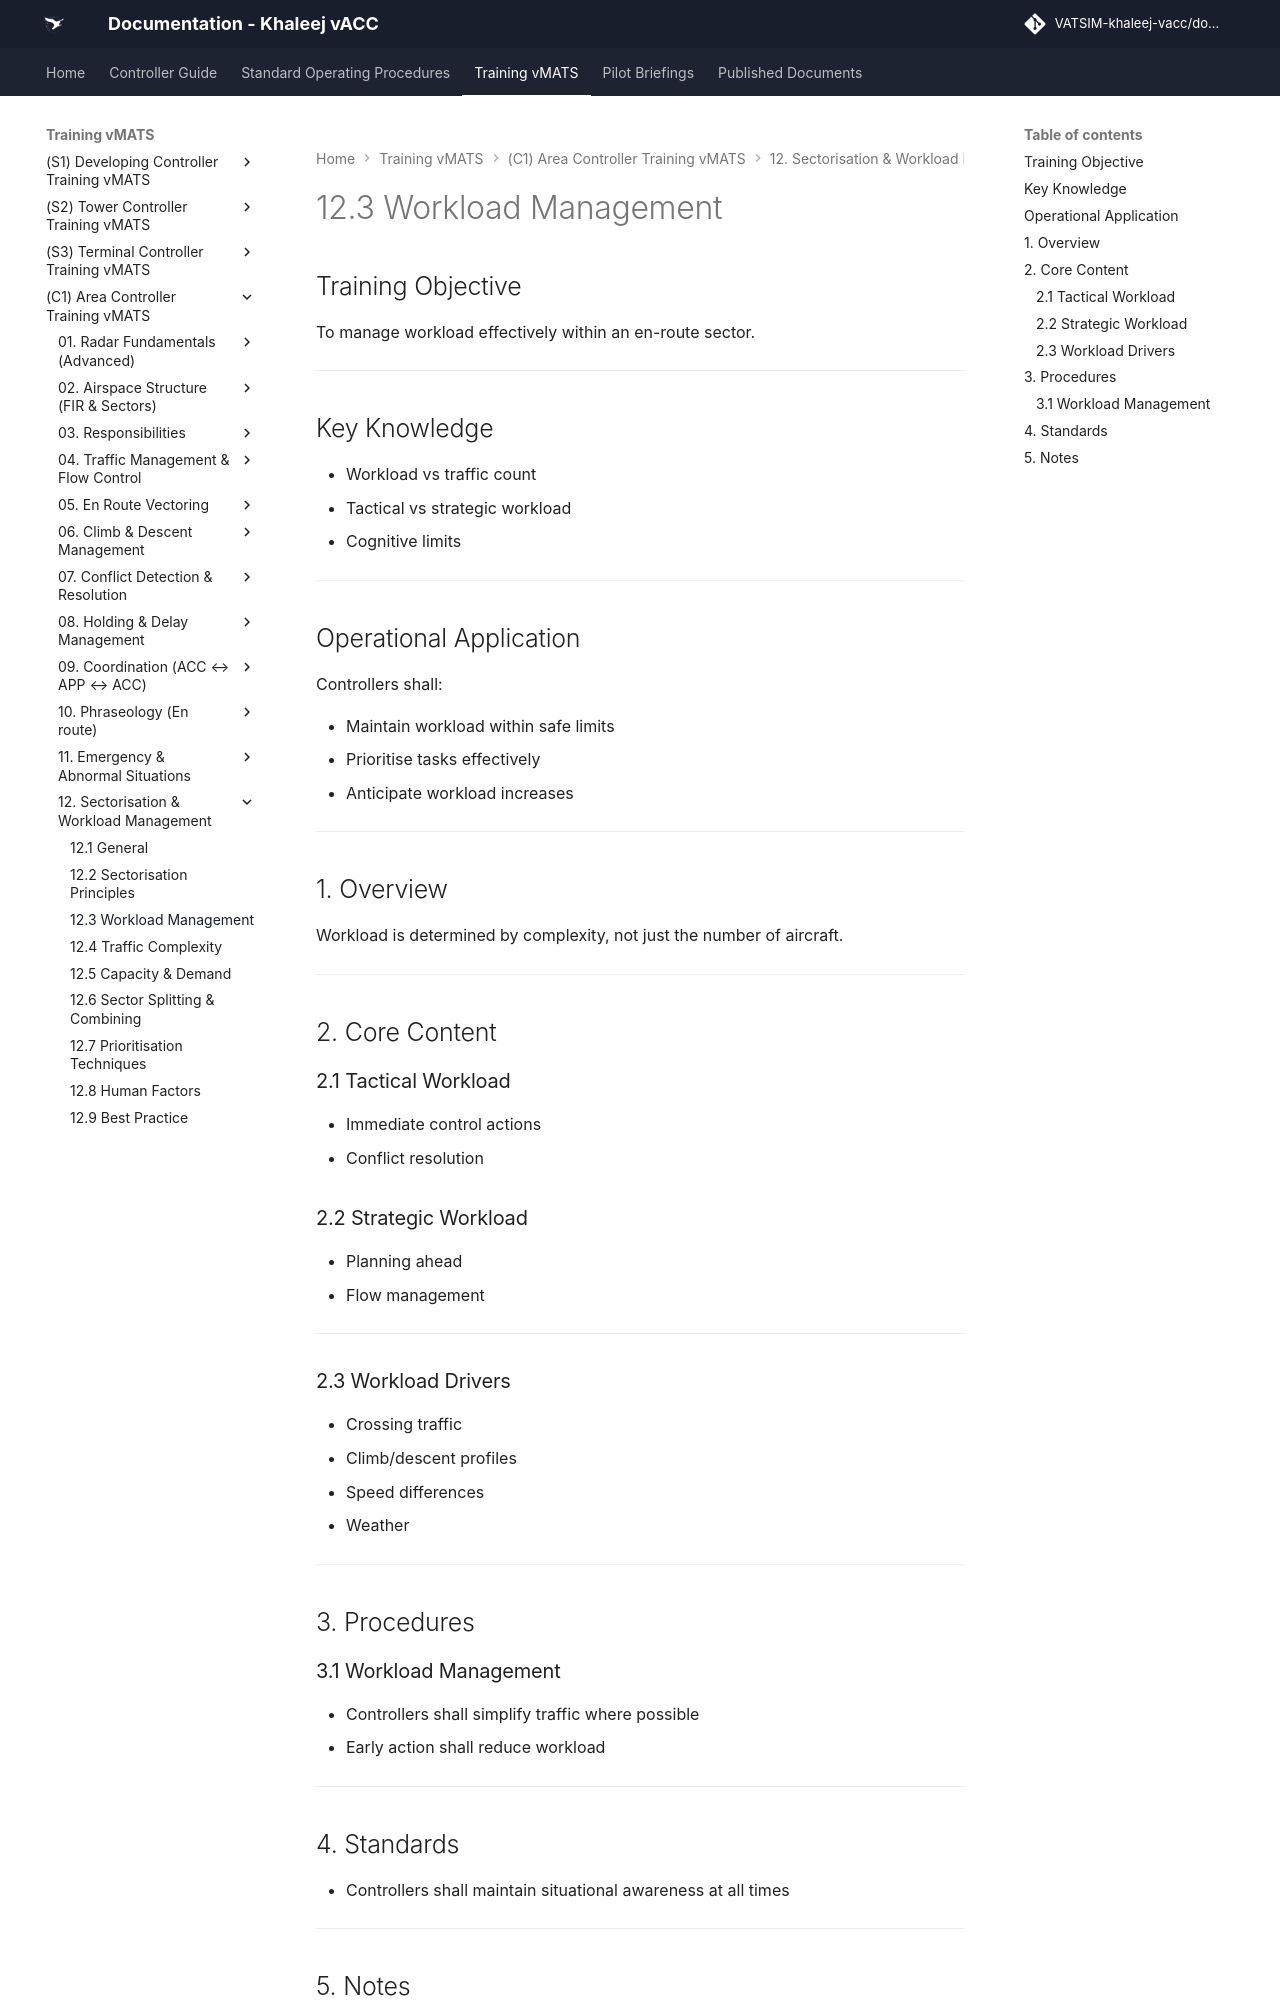

repository: khaleej-vacc/documentation-site · page: Training-vMATS/(C1)-Area-Controller-Training-vMATS/12. Sectorisation & Workload Management/12.3 Workload Management/index.html · generator: mkdocs

# 12.3 Workload Management

## Training Objective

To manage workload effectively within an en-route sector.

---

## Key Knowledge

- Workload vs traffic count
- Tactical vs strategic workload
- Cognitive limits

---

## Operational Application

Controllers shall:

- Maintain workload within safe limits
- Prioritise tasks effectively
- Anticipate workload increases

---

## 1. Overview

Workload is determined by complexity, not just the number of aircraft.

---

## 2. Core Content

### 2.1 Tactical Workload

- Immediate control actions
- Conflict resolution

### 2.2 Strategic Workload

- Planning ahead
- Flow management

---

### 2.3 Workload Drivers

- Crossing traffic
- Climb/descent profiles
- Speed differences
- Weather

---

## 3. Procedures

### 3.1 Workload Management

- Controllers shall simplify traffic where possible
- Early action shall reduce workload

---
